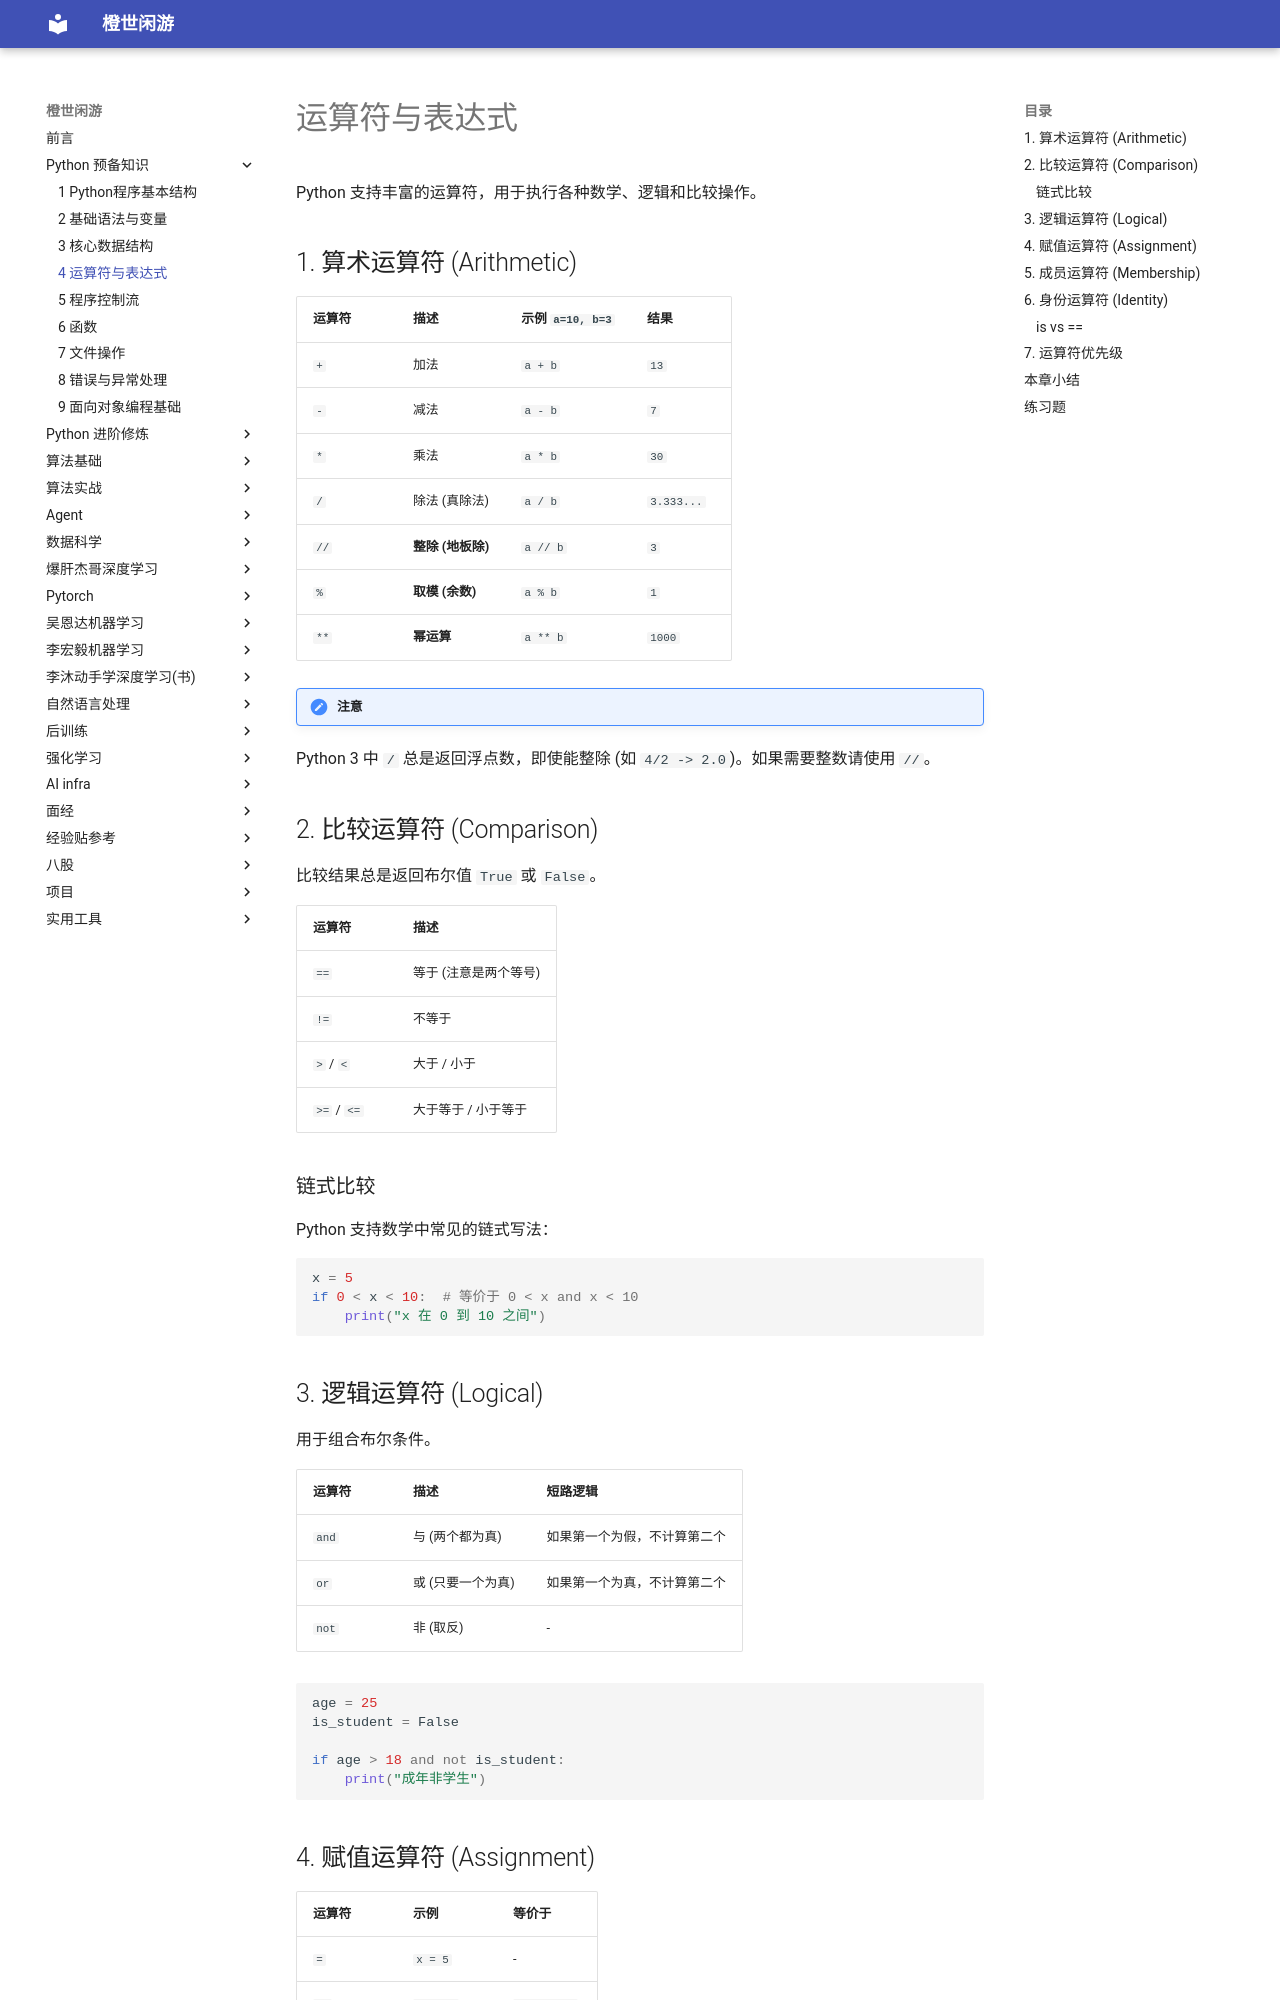

repository: frechen027/frechen027.github.io · page: basic/04_运算符与表达式/index.html · generator: mkdocs

# 运算符与表达式

Python 支持丰富的运算符，用于执行各种数学、逻辑和比较操作。

## 1. 算术运算符 (Arithmetic)

| 运算符 | 描述              | 示例 `a=10, b=3` | 结果       |
| ------ | ----------------- | ---------------- | ---------- |
| `+`    | 加法              | `a + b`          | `13`       |
| `-`    | 减法              | `a - b`          | `7`        |
| `*`    | 乘法              | `a * b`          | `30`       |
| `/`    | 除法 (真除法)     | `a / b`          | `3.333...` |
| `//`   | **整除 (地板除)** | `a // b`         | `3`        |
| `%`    | **取模 (余数)**   | `a % b`          | `1`        |
| `**`   | **幂运算**        | `a ** b`         | `1000`     |

!!! note "注意"
Python 3 中 `/` 总是返回浮点数，即使能整除 (如 `4/2 -> 2.0`)。如果需要整数请使用 `//`。

## 2. 比较运算符 (Comparison)

比较结果总是返回布尔值 `True` 或 `False`。

| 运算符      | 描述                  |
| ----------- | --------------------- |
| `==`        | 等于 (注意是两个等号) |
| `!=`        | 不等于                |
| `>` / `<`   | 大于 / 小于           |
| `>=` / `<=` | 大于等于 / 小于等于   |

### 链式比较

Python 支持数学中常见的链式写法：

```python
x = 5
if 0 < x < 10:  # 等价于 0 < x and x < 10
    print("x 在 0 到 10 之间")
```
